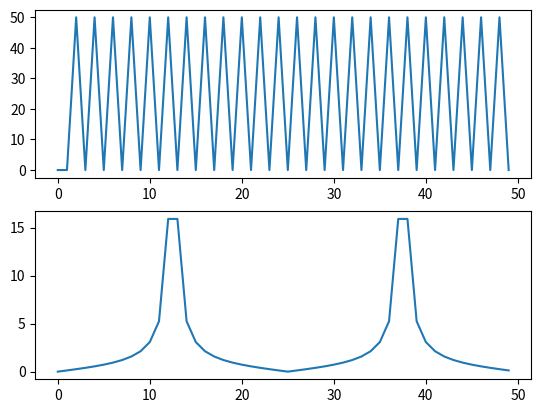

Reproduce this figure in Python.
from scipy.fft import fft, ifft
import numpy as np
import matplotlib.pyplot as plt
import math

Ts = 1/50
t = np.arange(0, 1, Ts)
a = 1
x = np.tan(2*math.pi*t*a)
print(x)
y = fft(x)
print(y)
fs = 1/Ts
freq = np.arange(0, fs, fs/len(y))
yinv = ifft(y)
print(yinv)

fig,ax = plt.subplots(2,1)

ax[0].plot(freq,abs(y))
ax[1].plot(freq,abs(yinv))

plt.show()
